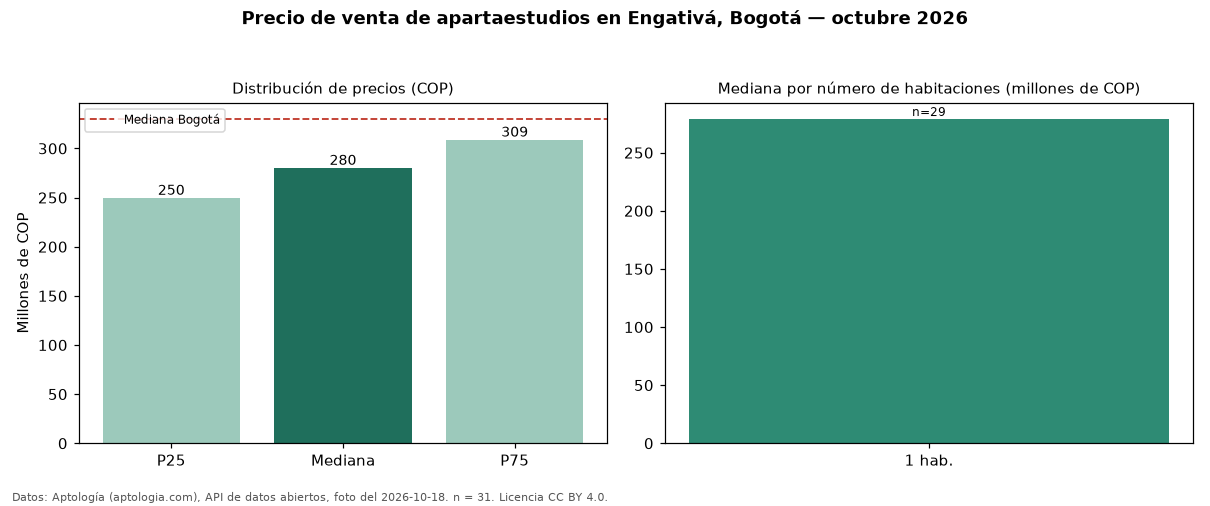

Source data for this figure (header and first rows):
seccion, metrica, valor_cop, n
precio, p25, 249500000, 31
precio, mediana, 280000000, 31
precio, p75, 308668318, 31
precio, minimo, 169000000, 31
precio, maximo, 400000000, 31
parqueadero, avisos_con_parqueadero, 10, 31
parqueadero, mediana_con_parqueadero, 311168318, 10
habitaciones, 1, 279000000, 29
ciudad, mediana_ciudad, 330000000, 
fuente, fecha_foto, 2026-10-18, 
fuente, atribucion, https://www.aptologia.com/apartaestudios…, 
